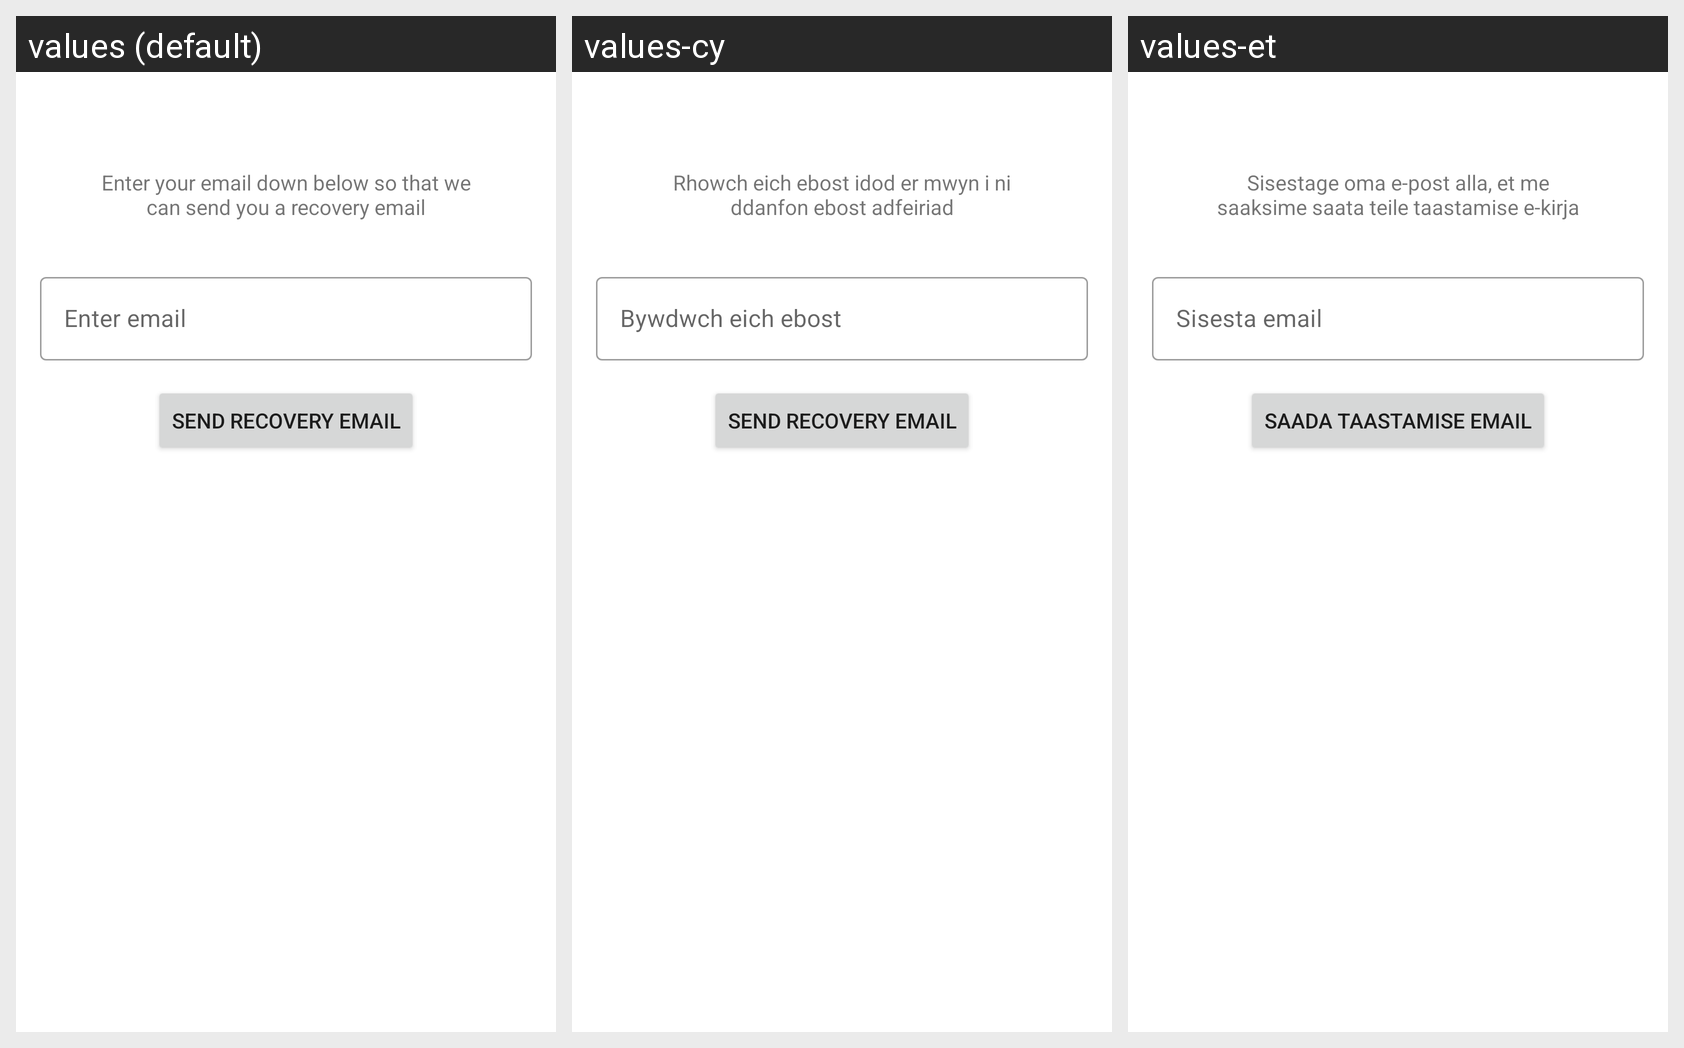

Here is an Android app screen in its default locale and in the app's own translations. Write out the translated-string differences for the strings that appear on this screen.
Android screen res/layout/fragment_recovery.xml rendered under 3 locales, left to right: values (default), values-cy, values-et. Device: Nexus 5 (rendered at 1080×1920; each locale shown at half size, 540×960, under a caption strip naming it); theme Theme.FoodDiary.NoActionBar.
Strings drawn on this screen, with the default value and each locale's value (text and hints the layout hard-codes, and strings that could not be matched under every locale, appear in the picture but are not listed):

recovery_text
  values: Enter your email down below so that we can send you a recovery email
  values-cy: Rhowch eich ebost idod er mwyn i ni ddanfon ebost adfeiriad
  values-et: Sisestage oma e-post alla, et me saaksime saata teile taastamise e-kirja

enter_email_hint
  values: Enter email
  values-cy: Bywdwch eich ebost
  values-et: Sisesta email

send_recovery
  values: Send recovery email
  values-cy: Send recovery email
  values-et: Saada taastamise email
